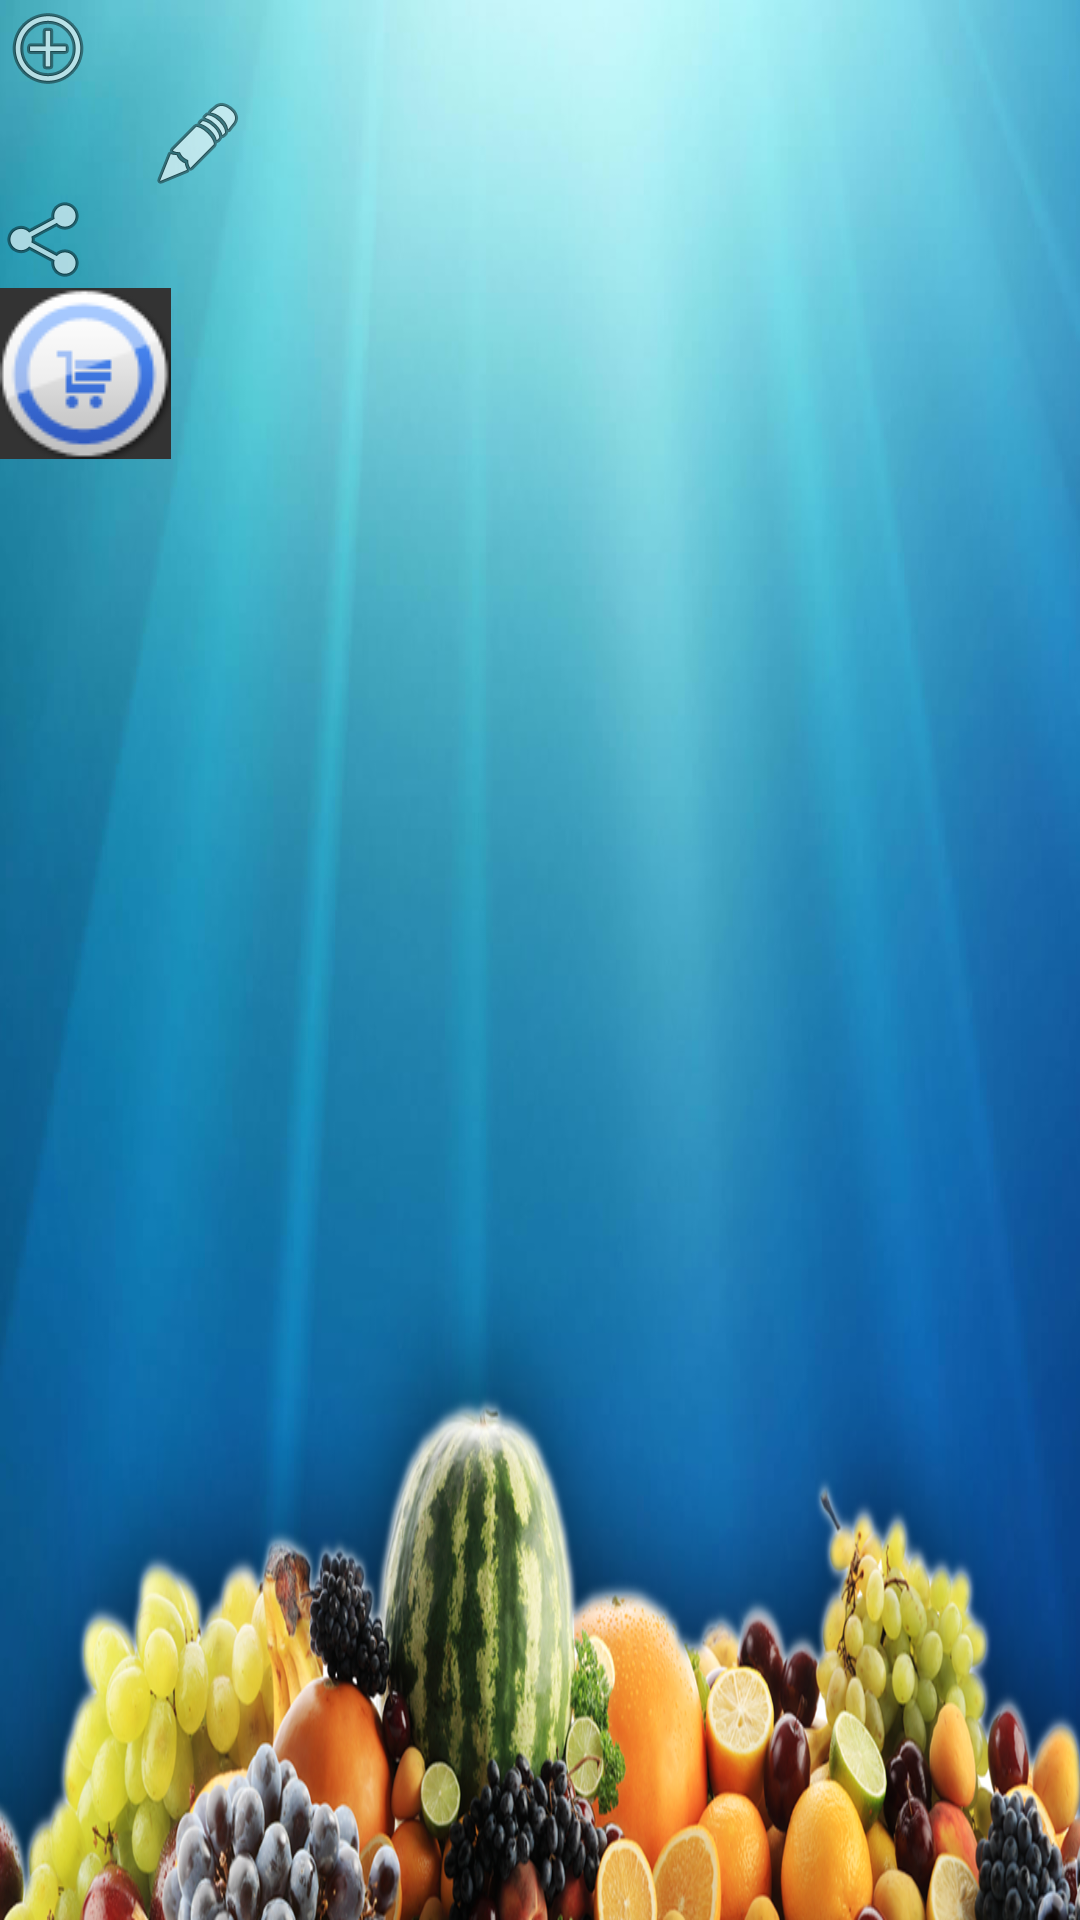

Write the Android layout XML for this screen, with the resource values it uses.
<!-- AndroidManifest.xml: application theme AppTheme -->
<!-- res/layout/activity_compras.xml -->
<LinearLayout xmlns:android="http://schemas.android.com/apk/res/android"
    xmlns:tools="http://schemas.android.com/tools"
    android:layout_width="fill_parent"
    android:layout_height="fill_parent"
    android:background="@drawable/layout_quartetto_2"
    android:orientation="vertical"
    android:scaleType="centerInside" >


    <ImageView
        android:id="@+id/NovaLista"
        android:layout_width="wrap_content"
        android:layout_height="wrap_content"
        android:src="@android:drawable/ic_menu_add"
        tools:ignore="HardcodedText,ContentDescription" />

    <ImageView
        android:id="@+id/EditarLista"
        android:layout_width="wrap_content"
        android:layout_height="wrap_content"
        android:layout_marginLeft="50dp"
        android:src="@android:drawable/ic_menu_edit"
        tools:ignore="HardcodedText,ContentDescription" />

    <ImageView
        android:id="@+id/CompatilharLista"
        android:layout_width="wrap_content"
        android:layout_height="wrap_content"
        android:src="@android:drawable/ic_menu_share"
        tools:ignore="HardcodedText,ContentDescription" />

    <ImageView
        android:id="@+id/Comprar"
        android:layout_width="wrap_content"
        android:layout_height="wrap_content"
        android:scaleType="centerInside"
        android:src="@drawable/ic_compra"
        tools:ignore="HardcodedText,ContentDescription" />

</LinearLayout>
<!-- resources referenced by this layout -->
<resources>
  <!-- drawable ic_compra: png bitmap (drawable-mdpi, 3319 bytes) -->
  <!-- drawable layout_quartetto_2: png bitmap (drawable-mdpi, 484901 bytes) -->
  <style name="AppTheme" parent="AppBaseTheme">
          
      </style>
  <style name="AppBaseTheme" parent="android:Theme.Light">
          
      </style>
</resources>
